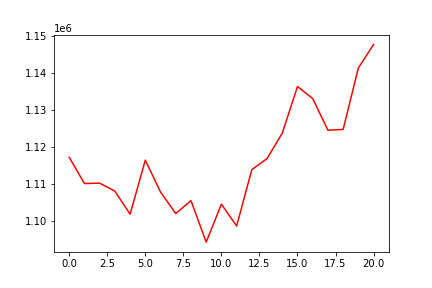

Values plotted in this chart, from the file beside it:
, 0
0, 1117197
1, 1110083
2, 1110188
3, 1108026
4, 1101780
5, 1116420
6, 1107781
7, 1101956
8, 1105464
9, 1094223
10, 1104505
11, 1098567
12, 1113850
13, 1116837
14, 1123727
15, 1136350
16, 1133089
17, 1124523
18, 1124729
19, 1141369
20, 1147740
